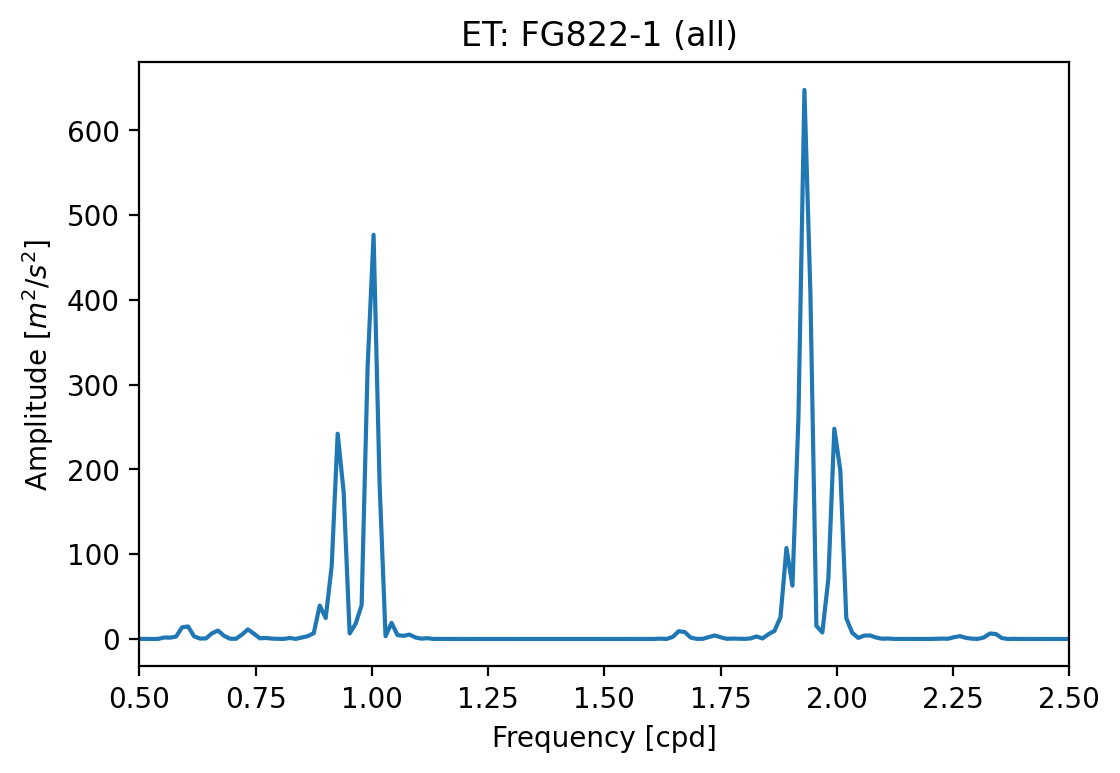

The table this chart was drawn from, first rows:
Frequency [cpd], Amplitude [], Phase [rad]
0.0, 0.151, -3.142
0.01287, 0.07863, 0.4421
0.02574, 0.1266, -1.728
0.03861, 0.1289, 1.479
0.05147, 0.09732, -0.5556
0.06434, 0.1433, 3.007
0.07721, 0.07637, 0.8424
0.09008, 0.1668, -1.825
0.1029, 0.1552, 1.51
0.1158, 0.1937, -0.5941
0.1287, 0.2232, 2.771
0.1416, 0.1479, 0.5008
0.1544, 0.2317, -2.157
0.1673, 0.1725, 1.258
0.1802, 0.2403, -0.9592
0.193, 0.208, 2.324
0.2059, 0.1443, 0.2895
0.2188, 0.01868, 3.07
0.2316, 0.3043, -2.669
0.2445, 0.3398, 0.6094
0.2574, 0.4345, -1.697
0.2702, 0.2542, 1.104
0.2831, 1.6, -2.184
0.296, 1.569, 0.8222
0.3088, 3.89, -1.914
0.3217, 34.01, 1.12
0.3346, 49.97, -2.1
0.3475, 19.33, 0.9227
0.3603, 0.5351, -2.709
0.3732, 1.909, 1.056
0.3861, 3.659, 0.7449
0.3989, 14.24, -2.425
0.4118, 11.92, 0.7118
0.4247, 2.068, -2.354
0.4375, 1.136, 1.086
0.4504, 1.095, -2.246
0.4633, 0.08835, -1.978
0.4761, 0.09936, 1.296
0.489, 0.04807, -1.179
0.5019, 0.1216, 2.876
0.5147, 0.1449, -0.4046
0.5276, 0.01821, 2.996
0.5405, 0.1083, 0.8961
0.5534, 1.768, 3.004
0.5662, 1.579, -0.3056
0.5791, 2.89, 3.135
0.592, 13.81, 0.04353
0.6048, 14.77, -3.105
0.6177, 3.154, 0.01407
0.6306, 0.5059, 0.1138
0.6434, 0.6734, -2.796
0.6563, 6.755, 0.8421
0.6692, 9.899, -2.123
0.682, 3.811, 1.231
0.6949, 0.3083, 0.1223
0.7078, 0.2032, 1.818
0.7206, 5.179, 1.915
0.7335, 11.35, -1.211
0.7464, 6.249, 1.925
0.7592, 0.7427, -0.7968
... 3,670 more rows
